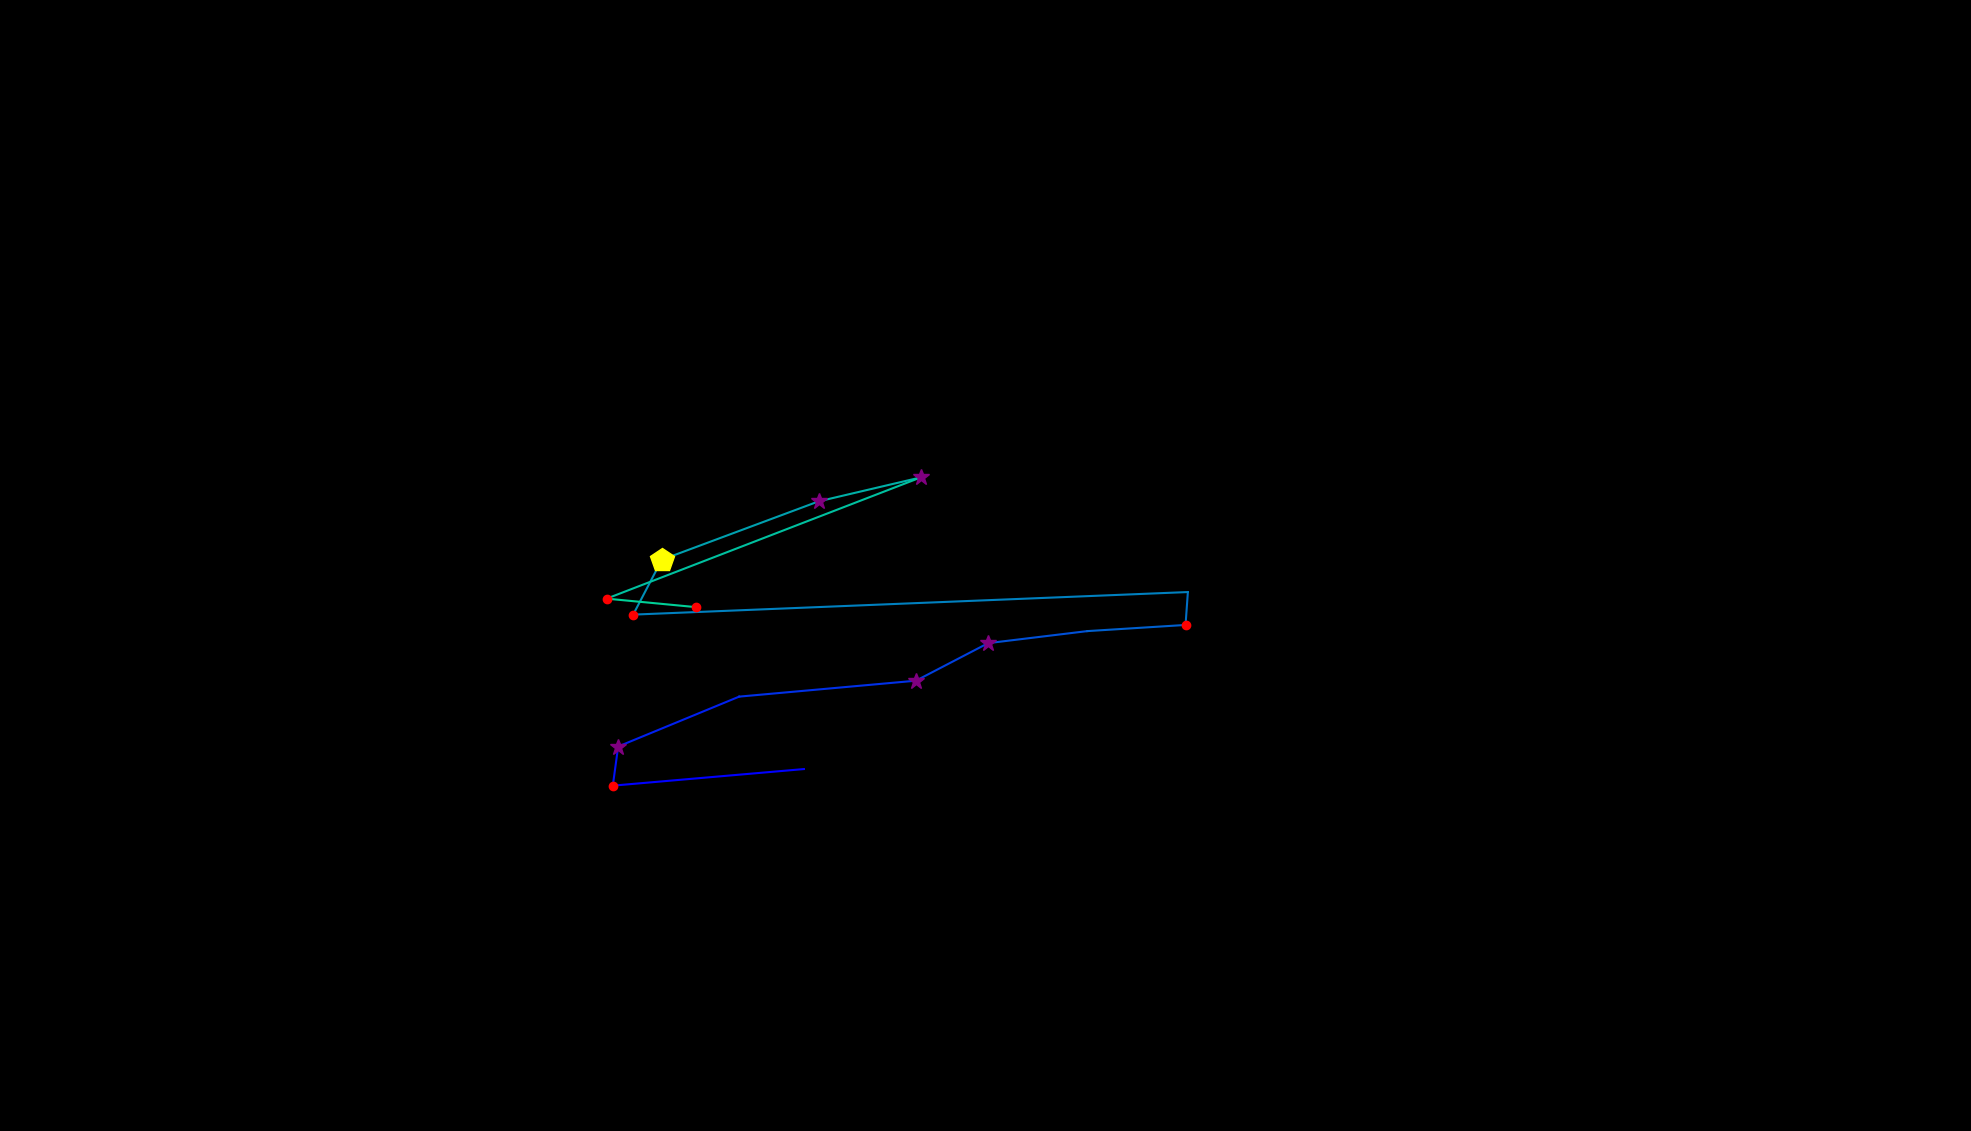

The data file committed next to this chart (first rows):
, fixation_id, timestamp, avg_gaze_x, avg_gaze_y, duration
0, 184.0, 63283, 1044, 470, 60.25
1, 185.0, 63368, 795.9, 448.5, 204.8
2, 186.0, 63597, 802.8, 499.3, 277.1
3, 187.0, 63934, 960, 564.1, 0.0
4, 188.0, 64247, 1190, 584.8, 277.1
5, 189.0, 64548, 1283, 633.6, 265.1
6, 190.0, 65115, 1412, 649.2, 0.0
7, 191.0, 65187, 1540, 657.2, 216.9
8, 192.0, 65440, 1543, 699.9, 24.1
9, 193.0, 65765, 822.3, 670.6, 168.7
10, 194.0, 65958, 859.5, 741.8, 530.2
11, 195.0, 66525, 1063, 817.7, 301.2
12, 196.0, 66862, 1196, 848.9, 349.4
13, 197.0, 67272, 787.9, 691.4, 156.6
14, 198.0, 67452, 904.4, 680.3, 180.7
15, 324.0, 112240, 1445, 273.1, 24.1
